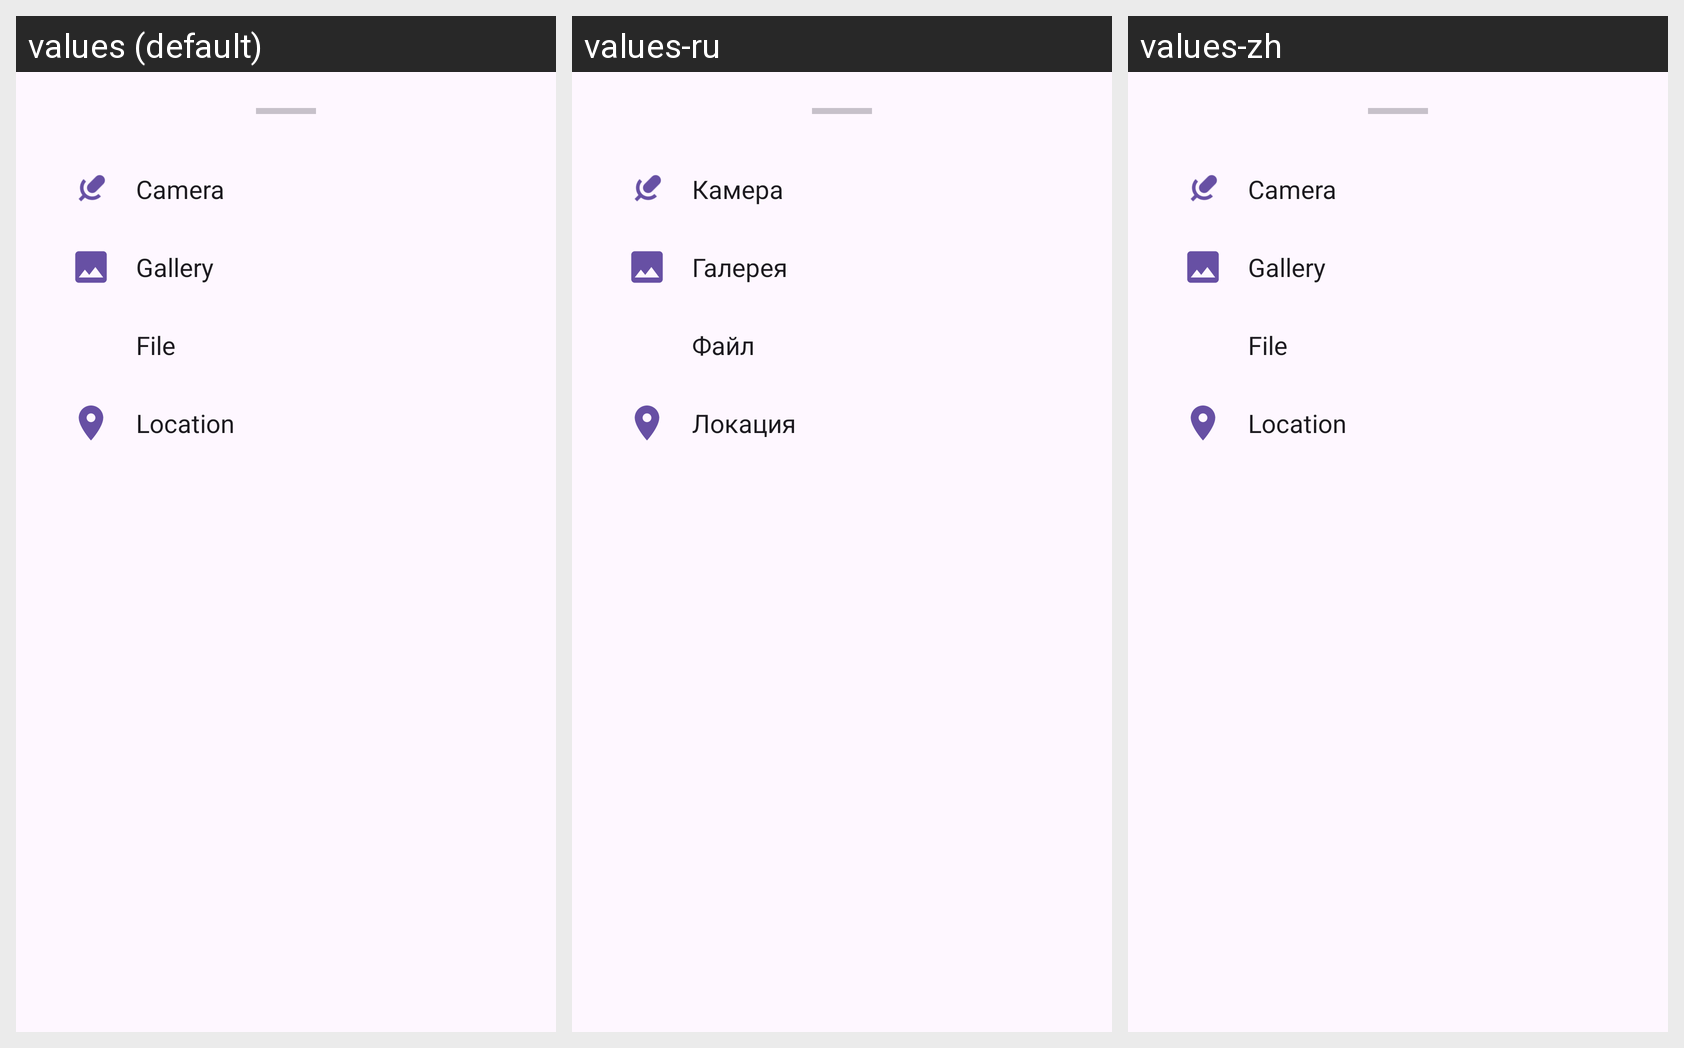

Locale-by-locale string values for the Android screen shown in this grid:
Android screen res/layout/bottom_sheet_attachments.xml rendered under 3 locales, left to right: values (default), values-ru, values-zh. Device: Nexus 5 (rendered at 1080×1920; each locale shown at half size, 540×960, under a caption strip naming it); theme Theme.MsgClientAndroid.
Strings drawn on this screen, with the default value and each locale's value (text and hints the layout hard-codes, and strings that could not be matched under every locale, appear in the picture but are not listed):

attach_camera
  values: Camera
  values-ru: Камера
  values-zh: Camera  [not translated; the default value is used]

attach_gallery
  values: Gallery
  values-ru: Галерея
  values-zh: Gallery  [not translated; the default value is used]

attach_file_label
  values: File
  values-ru: Файл
  values-zh: File  [not translated; the default value is used]

attach_location
  values: Location
  values-ru: Локация
  values-zh: Location  [not translated; the default value is used]
